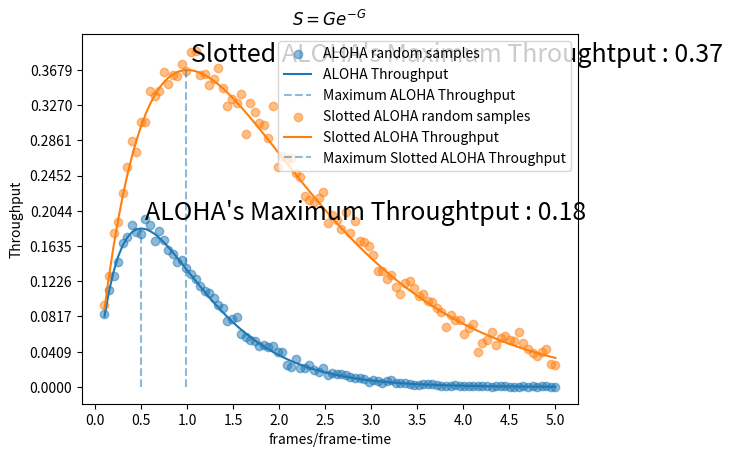

This figure's Python source:
import numpy as np
import matplotlib.pyplot as plt
from scipy.stats import poisson


def simulate_aloha(max_G: int = 5) -> None:
    G = np.linspace(0.1, max_G, num=100)
    S = G * np.exp(-2 * G)
    dist = poisson(2 * G)
    rvs = dist.rvs(size=(1000, 100))
    plt.scatter(
        G, np.sum(rvs == 1, axis=0) / 2000, label="ALOHA random samples", alpha=0.5
    )
    plt.plot(G, S, label="ALOHA Throughput")
    plt.vlines(
        G[np.argmax(S)],
        0,
        np.max(S),
        label="Maximum ALOHA Throughput",
        linestyles="dashed",
        alpha=0.5,
    )
    plt.xticks(ticks=np.arange(0, max_G + 0.5, step=0.5))
    plt.yticks(ticks=np.linspace(0, np.max(S), num=10, endpoint=True))
    plt.title("$S = Ge^{-2G}$")
    plt.text(
        G[np.argmax(S)] + 0.05,
        np.max(S) + 0.01,
        f"ALOHA's Maximum Throughtput : {np.max(S):.2f}",
        fontdict={"size": 18},
    )
    plt.xlabel("frames/frame-time")
    plt.ylabel("Throughput")
    plt.legend()


def simulate_slotted_aloha(max_G: int = 5) -> None:
    G = np.linspace(0.1, max_G, num=100)
    S = G * np.exp(-G)
    dist = poisson(G)
    rvs = dist.rvs(size=(1000, 100))
    plt.scatter(
        G,
        np.sum(rvs == 1, axis=0) / 1000,
        label="Slotted ALOHA random samples",
        alpha=0.5,
    )
    plt.plot(G, S, label="Slotted ALOHA Throughput")
    plt.vlines(
        G[np.argmax(S)],
        0,
        np.max(S),
        label="Maximum Slotted ALOHA Throughput",
        linestyles="dashed",
        alpha=0.5,
    )
    plt.yticks(ticks=np.linspace(0, np.max(S), num=10, endpoint=True))
    plt.title("$S = Ge^{-G}$")
    plt.text(
        G[np.argmax(S)] + 0.05,
        np.max(S) + 0.01,
        f"Slotted ALOHA's Maximum Throughtput : {np.max(S):.2f}",
        fontdict={"size": 18},
    )
    plt.xlabel("frames/frame-time")
    plt.ylabel("Throughput")
    plt.legend()


if __name__ == "__main__":
    simulate_aloha()
    simulate_slotted_aloha()
    plt.show()
